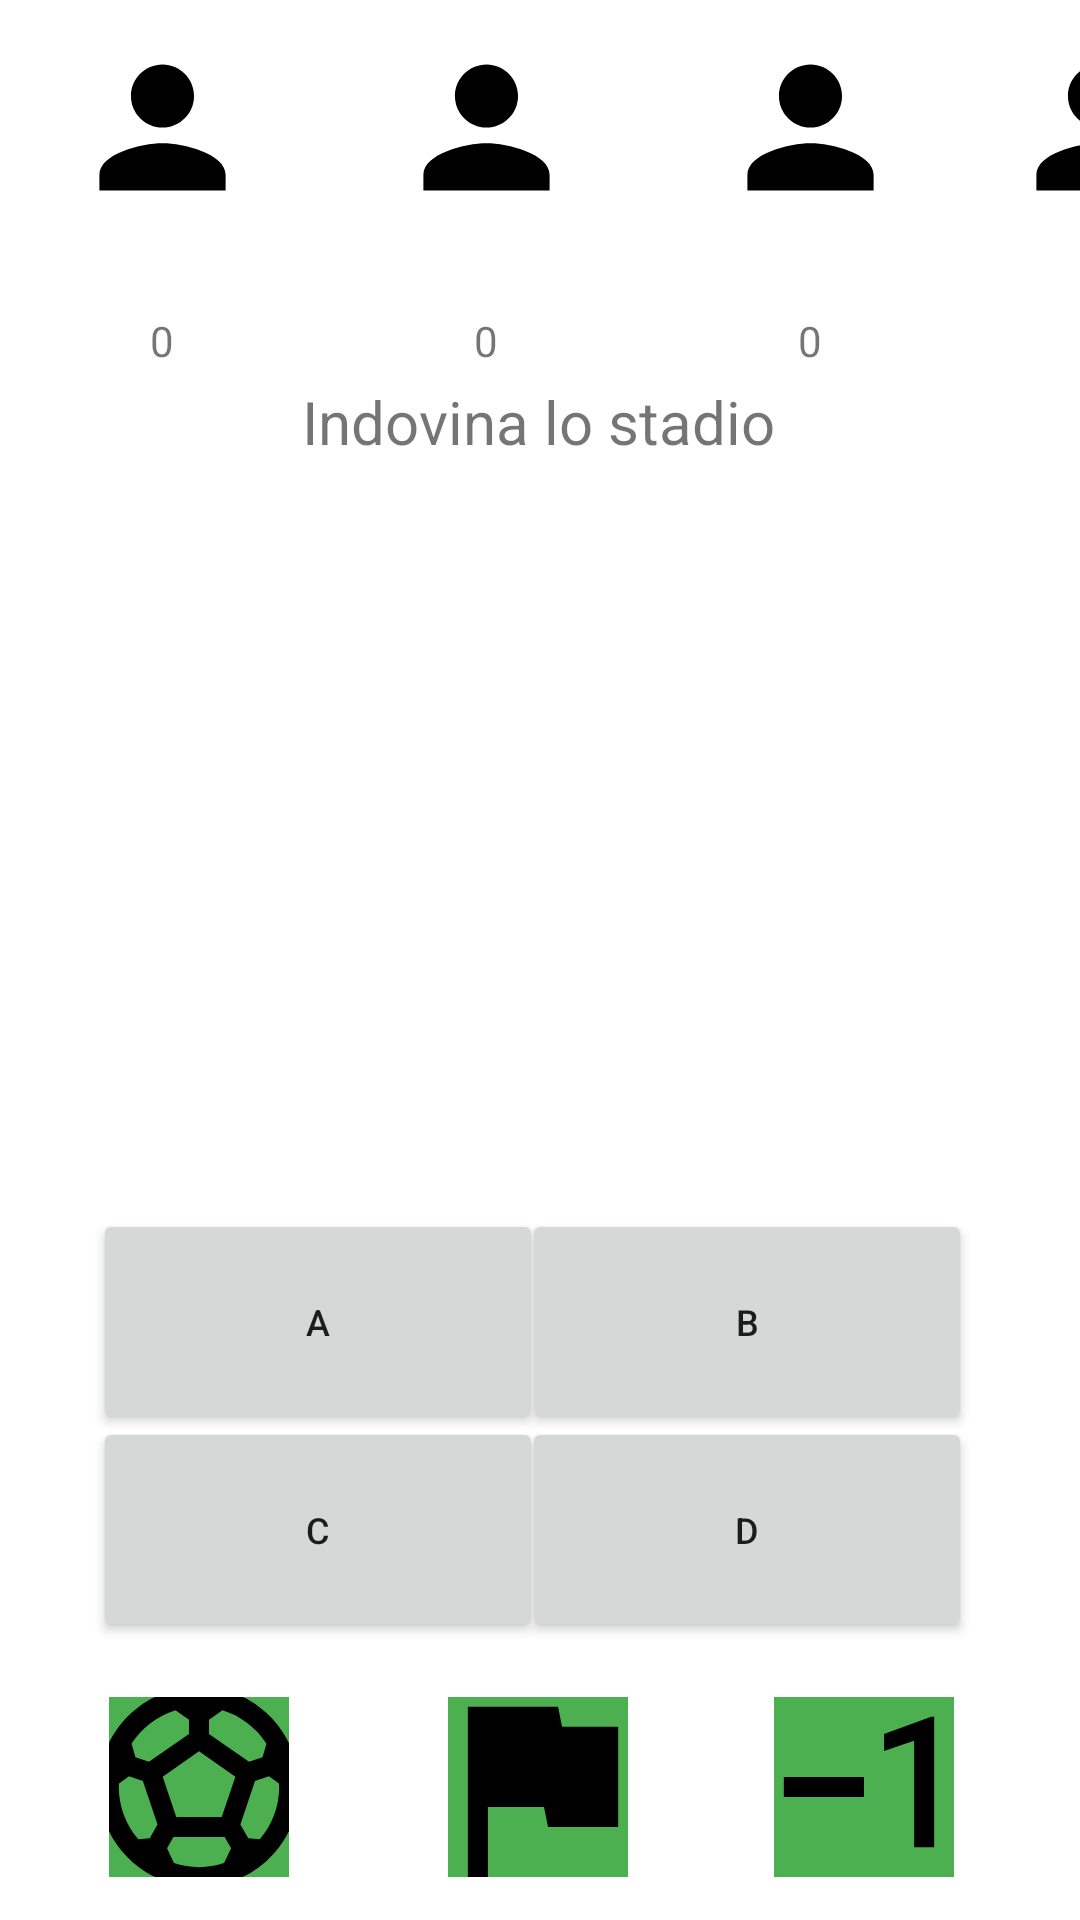

This screen was rendered from an Android layout file. Write that file and the resources it references.
<!-- AndroidManifest.xml: application theme Theme.CalcioConLaF -->
<!-- res/layout/activity_quizstadium.xml -->
<?xml version="1.0" encoding="utf-8"?>
<androidx.constraintlayout.widget.ConstraintLayout xmlns:android="http://schemas.android.com/apk/res/android"
    xmlns:app="http://schemas.android.com/apk/res-auto"
    xmlns:tools="http://schemas.android.com/tools"
    android:id="@+id/quizStadium"
    android:layout_width="match_parent"
    android:layout_height="match_parent"
    android:background="#00B4F403"
    android:backgroundTint="#002196F3"
    tools:context=".QuizStadium">

    <Button
        android:id="@+id/btn1"
        android:layout_width="150dp"
        android:layout_height="75dp"
        android:text="A"
        android:textSize="12sp"
        app:layout_constraintBottom_toBottomOf="parent"
        app:layout_constraintEnd_toEndOf="parent"
        app:layout_constraintHorizontal_bias="0.148"
        app:layout_constraintStart_toStartOf="parent"
        app:layout_constraintTop_toTopOf="parent"
        app:layout_constraintVertical_bias="0.713" />

    <Button
        android:id="@+id/btn4"
        android:layout_width="150dp"
        android:layout_height="75dp"
        android:text="D"
        android:textSize="12sp"
        app:layout_constraintBottom_toBottomOf="parent"
        app:layout_constraintEnd_toEndOf="parent"
        app:layout_constraintHorizontal_bias="0.828"
        app:layout_constraintStart_toStartOf="parent"
        app:layout_constraintTop_toTopOf="parent"
        app:layout_constraintVertical_bias="0.836" />

    <Button
        android:id="@+id/btn2"
        android:layout_width="150dp"
        android:layout_height="75dp"
        android:text="B"
        android:textSize="12sp"
        app:layout_constraintBottom_toBottomOf="parent"
        app:layout_constraintEnd_toEndOf="parent"
        app:layout_constraintHorizontal_bias="0.828"
        app:layout_constraintStart_toStartOf="parent"
        app:layout_constraintTop_toTopOf="parent"
        app:layout_constraintVertical_bias="0.713" />

    <ImageView
        android:id="@+id/imageStadio"
        android:layout_width="match_parent"
        android:layout_height="270dp"
        app:layout_constraintBottom_toBottomOf="parent"
        app:layout_constraintEnd_toEndOf="parent"
        app:layout_constraintHorizontal_bias="0.0"
        app:layout_constraintStart_toStartOf="parent"
        app:layout_constraintTop_toTopOf="parent"
        app:layout_constraintVertical_bias="0.405"
        tools:srcCompat="@tools:sample/avatars" />

    <TextView
        android:id="@+id/txtDomanda"
        android:layout_width="wrap_content"
        android:layout_height="wrap_content"
        android:text="Indovina lo stadio"
        android:textSize="20sp"
        app:layout_constraintBottom_toBottomOf="parent"
        app:layout_constraintEnd_toEndOf="parent"
        app:layout_constraintHorizontal_bias="0.498"
        app:layout_constraintStart_toStartOf="parent"
        app:layout_constraintTop_toTopOf="parent"
        app:layout_constraintVertical_bias="0.207" />

    <Button
        android:id="@+id/btn3"
        android:layout_width="150dp"
        android:layout_height="75dp"
        android:text="C"
        android:textSize="12sp"
        app:layout_constraintBottom_toBottomOf="parent"
        app:layout_constraintEnd_toEndOf="parent"
        app:layout_constraintHorizontal_bias="0.148"
        app:layout_constraintStart_toStartOf="parent"
        app:layout_constraintTop_toTopOf="parent"
        app:layout_constraintVertical_bias="0.836" />

    <androidx.constraintlayout.widget.ConstraintLayout
        android:id="@+id/constraintLayout3"
        android:layout_width="60dp"
        android:layout_height="60dp"
        app:layout_constraintBottom_toBottomOf="parent"
        app:layout_constraintEnd_toEndOf="parent"
        app:layout_constraintHorizontal_bias="0.121"
        app:layout_constraintStart_toStartOf="parent"
        app:layout_constraintTop_toTopOf="parent"
        app:layout_constraintVertical_bias="0.975">

        <ImageButton
            android:id="@+id/btnIndizio1"
            android:layout_width="match_parent"
            android:layout_height="match_parent"
            android:background="#4CAF50"
            android:cropToPadding="true"
            app:layout_constraintBottom_toBottomOf="parent"
            app:layout_constraintEnd_toEndOf="parent"
            app:layout_constraintHorizontal_bias="0.0"
            app:layout_constraintStart_toStartOf="parent"
            app:layout_constraintTop_toTopOf="parent"
            app:layout_constraintVertical_bias="0.0"
            app:srcCompat="@drawable/indizio1_foreground"
            tools:ignore="SpeakableTextPresentCheck" />
    </androidx.constraintlayout.widget.ConstraintLayout>

    <androidx.constraintlayout.widget.ConstraintLayout
        android:id="@+id/constraintLayout2"
        android:layout_width="60dp"
        android:layout_height="60dp"
        app:layout_constraintBottom_toBottomOf="parent"
        app:layout_constraintEnd_toEndOf="parent"
        app:layout_constraintHorizontal_bias="0.86"
        app:layout_constraintStart_toStartOf="parent"
        app:layout_constraintTop_toTopOf="parent"
        app:layout_constraintVertical_bias="0.975">

        <ImageButton
            android:id="@+id/btnIndizio3"
            android:layout_width="match_parent"
            android:layout_height="match_parent"
            android:background="#4CAF50"
            app:layout_constraintBottom_toBottomOf="parent"
            app:layout_constraintEnd_toEndOf="parent"
            app:layout_constraintStart_toStartOf="parent"
            app:layout_constraintTop_toTopOf="parent"
            app:srcCompat="@drawable/indizio3_foreground"
            tools:ignore="SpeakableTextPresentCheck" />
    </androidx.constraintlayout.widget.ConstraintLayout>

    <androidx.constraintlayout.widget.ConstraintLayout
        android:id="@+id/constraintLayout"
        android:layout_width="60dp"
        android:layout_height="60dp"
        app:layout_constraintBottom_toBottomOf="parent"
        app:layout_constraintEnd_toEndOf="parent"
        app:layout_constraintHorizontal_bias="0.498"
        app:layout_constraintStart_toStartOf="parent"
        app:layout_constraintTop_toTopOf="parent"
        app:layout_constraintVertical_bias="0.975">

        <ImageButton
            android:id="@+id/btnIndizio2"
            android:layout_width="match_parent"
            android:layout_height="match_parent"
            android:adjustViewBounds="false"
            android:background="#4CAF50"
            android:cropToPadding="true"
            app:layout_constraintBottom_toBottomOf="parent"
            app:layout_constraintEnd_toEndOf="parent"
            app:layout_constraintStart_toStartOf="parent"
            app:layout_constraintTop_toTopOf="parent"
            app:srcCompat="@drawable/indizio2_foreground"
            tools:ignore="SpeakableTextPresentCheck" />
    </androidx.constraintlayout.widget.ConstraintLayout>

    <LinearLayout
        android:layout_width="409dp"
        android:layout_height="146dp"
        android:orientation="horizontal"
        app:layout_constraintEnd_toEndOf="parent"
        app:layout_constraintHorizontal_bias="0.0"
        app:layout_constraintStart_toStartOf="parent"
        app:layout_constraintTop_toTopOf="parent">

        <LinearLayout
            android:id="@+id/vert1"
            android:layout_width="wrap_content"
            android:layout_height="131dp"
            android:orientation="vertical">

            <ImageView
                android:id="@+id/imgAvatar1"
                android:layout_width="match_parent"
                android:layout_height="85dp"
                app:srcCompat="@drawable/avatar1_foreground"
                tools:srcCompat="@drawable/avatar1_foreground" />

            <TextView
                android:id="@+id/txtUser1"
                android:layout_width="match_parent"
                android:layout_height="wrap_content"
                android:textAlignment="center" />

            <TextView
                android:id="@+id/txtAvatar1"
                android:layout_width="match_parent"
                android:layout_height="wrap_content"
                android:text="0"
                android:textAlignment="center" />

        </LinearLayout>

        <LinearLayout
            android:id="@+id/vert2"
            android:layout_width="wrap_content"
            android:layout_height="131dp"
            android:orientation="vertical">

            <ImageView
                android:id="@+id/imgAvatar2"
                android:layout_width="match_parent"
                android:layout_height="85dp"
                app:srcCompat="@drawable/avatar1_foreground"
                tools:srcCompat="@drawable/avatar1_foreground" />

            <TextView
                android:id="@+id/txtUser2"
                android:layout_width="match_parent"
                android:layout_height="wrap_content"
                android:textAlignment="center" />

            <TextView
                android:id="@+id/txtAvatar2"
                android:layout_width="match_parent"
                android:layout_height="wrap_content"
                android:text="0"
                android:textAlignment="center" />
        </LinearLayout>

        <LinearLayout
            android:id="@+id/vert3"
            android:layout_width="wrap_content"
            android:layout_height="131dp"
            android:orientation="vertical">

            <ImageView
                android:id="@+id/imgAvatar3"
                android:layout_width="match_parent"
                android:layout_height="85dp"
                app:srcCompat="@drawable/avatar1_foreground"
                tools:srcCompat="@drawable/avatar1_foreground" />

            <TextView
                android:id="@+id/txtUser3"
                android:layout_width="match_parent"
                android:layout_height="wrap_content"
                android:textAlignment="center" />

            <TextView
                android:id="@+id/txtAvatar3"
                android:layout_width="match_parent"
                android:layout_height="wrap_content"
                android:text="0"
                android:textAlignment="center" />
        </LinearLayout>

        <LinearLayout
            android:id="@+id/vert4"
            android:layout_width="wrap_content"
            android:layout_height="131dp"
            android:orientation="vertical">

            <ImageView
                android:id="@+id/imgAvatar4"
                android:layout_width="match_parent"
                android:layout_height="85dp"
                app:srcCompat="@drawable/avatar1_foreground"
                tools:srcCompat="@drawable/avatar1_foreground" />

            <TextView
                android:id="@+id/txtUser4"
                android:layout_width="match_parent"
                android:layout_height="wrap_content"
                android:textAlignment="center" />

            <TextView
                android:id="@+id/txtAvatar4"
                android:layout_width="match_parent"
                android:layout_height="wrap_content"
                android:text="0"
                android:textAlignment="center" />
        </LinearLayout>
    </LinearLayout>

</androidx.constraintlayout.widget.ConstraintLayout>
<!-- resources referenced by this layout -->
<resources>
  <!-- drawable avatar1_foreground (drawable) -->
  <vector xmlns:android="http://schemas.android.com/apk/res/android"
      android:width="108dp"
      android:height="108dp"
      android:viewportWidth="108"
      android:viewportHeight="108"
      android:tint="#000000">
    <group android:scaleX="3.3408"
        android:scaleY="3.3408"
        android:translateX="13.9104"
        android:translateY="13.9104">
      <path
          android:fillColor="@android:color/white"
          android:pathData="M12,12c2.21,0 4,-1.79 4,-4s-1.79,-4 -4,-4 -4,1.79 -4,4 1.79,4 4,4zM12,14c-2.67,0 -8,1.34 -8,4v2h16v-2c0,-2.66 -5.33,-4 -8,-4z"/>
    </group>
  </vector>
  <!-- drawable indizio1_foreground (drawable) -->
  <vector xmlns:android="http://schemas.android.com/apk/res/android"
      android:width="108dp"
      android:height="108dp"
      android:viewportWidth="108"
      android:viewportHeight="108"
      android:tint="#000000">
    <group android:scaleX="3.3408"
        android:scaleY="3.3408"
        android:translateX="13.9104"
        android:translateY="13.9104">
      <path
          android:fillColor="@android:color/white"
          android:pathData="M12,2C6.48,2 2,6.48 2,12c0,5.52 4.48,10 10,10s10,-4.48 10,-10C22,6.48 17.52,2 12,2zM13,5.3l1.35,-0.95c1.82,0.56 3.37,1.76 4.38,3.34l-0.39,1.34l-1.35,0.46L13,6.7V5.3zM9.65,4.35L11,5.3v1.4L7.01,9.49L5.66,9.03L5.27,7.69C6.28,6.12 7.83,4.92 9.65,4.35zM7.08,17.11l-1.14,0.1C4.73,15.81 4,13.99 4,12c0,-0.12 0.01,-0.23 0.02,-0.35l1,-0.73L6.4,11.4l1.46,4.34L7.08,17.11zM14.5,19.59C13.71,19.85 12.87,20 12,20s-1.71,-0.15 -2.5,-0.41l-0.69,-1.49L9.45,17h5.11l0.64,1.11L14.5,19.59zM14.27,15H9.73l-1.35,-4.02L12,8.44l3.63,2.54L14.27,15zM18.06,17.21l-1.14,-0.1l-0.79,-1.37l1.46,-4.34l1.39,-0.47l1,0.73C19.99,11.77 20,11.88 20,12C20,13.99 19.27,15.81 18.06,17.21z"/>
    </group>
  </vector>
  <!-- drawable indizio2_foreground (drawable) -->
  <vector xmlns:android="http://schemas.android.com/apk/res/android"
      android:width="108dp"
      android:height="108dp"
      android:viewportWidth="108"
      android:viewportHeight="108"
      android:tint="#000000">
    <group android:scaleX="3.3408"
        android:scaleY="3.3408"
        android:translateX="13.9104"
        android:translateY="13.9104">
      <path
          android:fillColor="@android:color/white"
          android:pathData="M14.4,6L14,4H5v17h2v-7h5.6l0.4,2h7V6z"/>
    </group>
  </vector>
  <!-- drawable indizio3_foreground (drawable) -->
  <vector xmlns:android="http://schemas.android.com/apk/res/android"
      android:width="108dp"
      android:height="108dp"
      android:viewportWidth="108"
      android:viewportHeight="108"
      android:tint="#000000">
    <group android:scaleX="3.3408"
        android:scaleY="3.3408"
        android:translateX="13.9104"
        android:translateY="13.9104">
      <path
          android:fillColor="@android:color/white"
          android:pathData="M4,11v2h8v-2L4,11zM19,18h-2L17,7.38L14,8.4L14,6.7L18.7,5h0.3v13z"/>
    </group>
  </vector>
  <style name="Theme.CalcioConLaF" parent="Theme.MaterialComponents.DayNight.DarkActionBar">
          
          <item name="colorPrimary">@color/purple_500</item>
          <item name="colorPrimaryVariant">@color/purple_700</item>
          <item name="colorOnPrimary">@color/white</item>
          
          <item name="colorSecondary">@color/teal_200</item>
          <item name="colorSecondaryVariant">@color/teal_700</item>
          <item name="colorOnSecondary">@color/black</item>
          
          <item name="android:statusBarColor" tools:targetApi="l">?attr/colorPrimaryVariant</item>
          
      </style>
  <color name="purple_500">#FF6200EE</color>
  <color name="purple_700">#FF3700B3</color>
  <color name="white">#FFFFFFFF</color>
  <color name="teal_200">#FF03DAC5</color>
  <color name="teal_700">#FF018786</color>
  <color name="black">#FF000000</color>
</resources>
